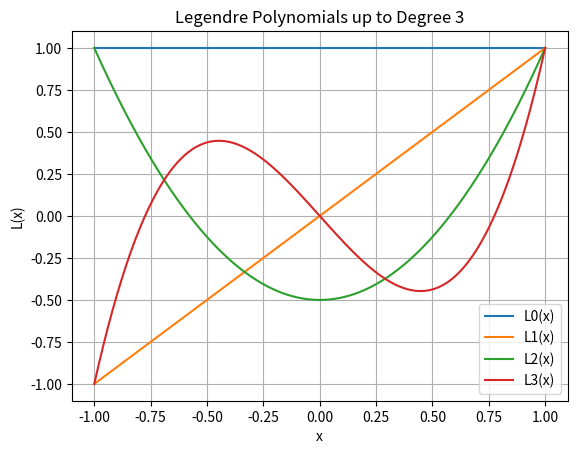

The script that saved this image:
import numpy as np
import matplotlib.pyplot as plt

"""
Module:legendre

This module provides utilities to compute and visualize Legendre polynomials, 
which are widely used in numerical methods and mathematical physics.

Functions:
- compute_legendre: Computes Legendre polynomials up to a specified degree.
- plot_legendre: Visualizes the Legendre polynomials up to a given degree.

Testing:
The `__main__` block demonstrates the computation and visualization 
of Legendre polynomials using example inputs.

"""


def compute_legendre(x,p):

    """
    Compute Legendre polynomials up to degree p.

    This function generates Legendre polynomials for a given set of x-values
    and returns a 2D array where each row corresponds to a polynomial of a 
    specific degree.

    Parameters:
    -----------
    x : numpy array
        A 1D array of x-values where the polynomials are evaluated.
    p : int
        The maximum degree of the Legendre polynomials to compute.

    Returns:
    --------
    numpy array
        A 2D array where the rows represent the computed Legendre polynomials 
        from degree 0 to p, evaluated at the x-values.

    Example:
    --------
    >>> x = np.linspace(-1, 1, 5)
    >>> compute_legendre(x, 3)
    array([[ 1.   ,  1.   ,  1.   ,  1.   ,  1.   ],
           [-1.   , -0.5  ,  0.   ,  0.5  ,  1.   ],
           [ 1.   ,  0.125, -0.5  ,  0.125,  1.   ],
           [-1.   , -0.4375,  0.   ,  0.4375,  1.   ]])
    """

    n_points = len(x)
    legendre = np.zeros((p + 1, n_points))
    legendre[0, :] = 1 
    
    if p >= 1:
        legendre[1, :] = x  

    for n in range(2, p + 1):
        legendre[n, :] = ((2 * n - 1) * x * legendre[n - 1, :] - (n - 1) * legendre[n - 2, :]) / n

    return legendre

def plot_legendre(p):
    """
    Plot Legendre polynomials up to a specified degree.

    This function computes and visualizes the Legendre polynomials up to the 
    specified degree p. The polynomials are plotted on the interval [-1, 1].

    Parameters:
    -----------
    p : int
        The maximum degree of Legendre polynomials to plot.

    Returns:
    --------
    matplotlib.figure.Figure
        The figure object containing the plot.

    Example:
    --------
    >>> plot_legendre(3)
    (Displays a plot of Legendre polynomials up to degree 3)
    """


    #Do not alter the following line of code
    fig = plt.figure()
    
    x = np.linspace(-1, 1, 500)  
    legendre = compute_legendre(x, p) 
    for n in range(p + 1):
        plt.plot(x, legendre[n, :], label=f'L{n}(x)') 


    plt.title(f"Legendre Polynomials up to Degree {p}")
    plt.xlabel("x")
    plt.ylabel("L(x)")
    plt.legend()
    plt.grid()

    return fig

####################################################################
## Testing 
## You should test with other values, but this should be done in
## a separate file
####################################################################

if __name__ == "__main__":

    #part a
    x = np.linspace(-1,1,5)

    print("Legendre polynomials:\n")
    print(compute_legendre(x,3))

    #part b
    fig = plot_legendre(3)
    plt.show()

